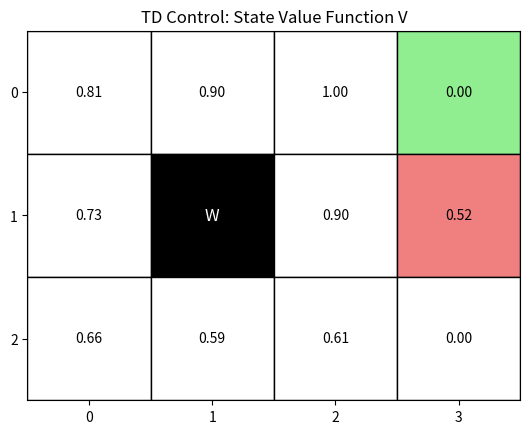
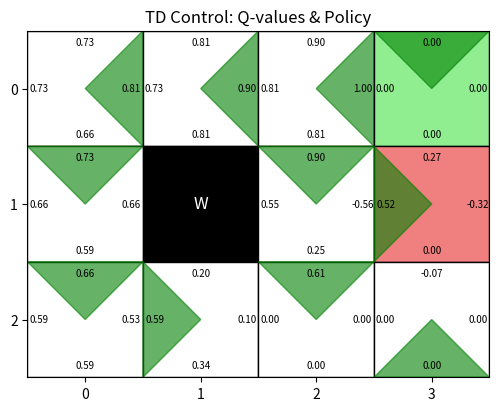

These charts were generated, in order, by the following Python code:
import matplotlib.pyplot as plt
import numpy as np
from collections import defaultdict, deque

class GridWorld:
    def __init__(self):
        self.action_space = [0, 1, 2, 3]  # Up, Down, Left, Right
        self.action_vector = {0: (-1, 0), 1: (1, 0), 2: (0, -1), 3: (0, 1)}
        self.action_meaning = {0: "Up", 1: "Down", 2: "Left", 3: "Right"}
        self.reward_map = np.array(
            [[0, 0, 0, 1],
             [0, None, 0, -1],
             [0, 0, 0, 0]]
        )
        self.goal_states = (0, 3)
        self.wall_states = (1, 1)
        self.start_state = (2, 0)
        self.state = self.start_state
    
    @property
    def height(self):
        return self.reward_map.shape[0]
    
    @property
    def width(self):
        return self.reward_map.shape[1]
    
    @property
    def shape(self):
        return self.reward_map.shape
    
    def actions(self):
        return self.action_space
    
    def states(self):
        for i in range(self.height):
            for j in range(self.width):
                yield (i, j)
    
    def next_state(self, state, action):
        move = self.action_vector[action]
        next_s = (state[0] + move[0], state[1] + move[1])
        if (0 <= next_s[0] < self.height and
            0 <= next_s[1] < self.width and
            next_s != self.wall_states):
            return next_s
        return state
    
    def reward(self, state):
        return self.reward_map[state]
    
    def reset(self):
        self.state = self.start_state
        return self.state

    def step(self, action):
        next_s = self.next_state(self.state, action)
        r = self.reward(next_s)
        self.state = next_s
        done = (next_s == self.goal_states)
        return next_s, r, done

    def render_v(self, V, title="Value Function"):
        """
        使用 matplotlib 以 grid 形式渲染状态价值函数 V
        """
        fig, ax = plt.subplots()

        # 基础背景
        grid = np.zeros(self.shape)
        ax.imshow(grid, cmap="Greys", alpha=0.2)

        for i in range(self.height):
            for j in range(self.width):
                if self.reward_map[i, j] is None:
                    # Wall
                    ax.add_patch(
                        plt.Rectangle((j - 0.5, i - 0.5), 1, 1, color="black")
                    )
                    ax.text(j, i, "W", ha="center", va="center", color="white", fontsize=12)
                else:
                    # 普通状态 / 终止状态
                    v = V[i, j]
                    r = self.reward_map[i, j]

                    if (i, j) == self.goal_states:
                        color = "lightgreen"
                    elif r == -1:
                        color = "lightcoral"
                    else:
                        color = "white"

                    ax.add_patch(
                        plt.Rectangle((j - 0.5, i - 0.5), 1, 1,
                                      edgecolor="black", facecolor=color)
                    )
                    ax.text(j, i, f"{v:.2f}", ha="center", va="center", fontsize=10)

        ax.set_xticks(range(self.width))
        ax.set_yticks(range(self.height))
        ax.set_xticklabels(range(self.width))
        ax.set_yticklabels(range(self.height))
        ax.set_title(title)

        # 坐标系调整（符合 grid world 直觉）
        ax.set_xlim(-0.5, self.width - 0.5)
        ax.set_ylim(self.height - 0.5, -0.5)
        ax.set_aspect("equal")

        plt.show()
    
    def render_q(self, Q, title="Q-values Triangles"):
        """
        在每个方格画两条对角线形成四个等腰直角三角形，
        用绿色填充表示最优动作方向
        Q: dict, key=(state, action), value=Q(s,a)
        """
        fig, ax = plt.subplots(figsize=(self.width*1.5, self.height*1.5))

        for i in range(self.height):
            for j in range(self.width):
                if self.reward_map[i, j] is None:
                    # 墙
                    ax.add_patch(plt.Rectangle((j-0.5, i-0.5), 1, 1, color="black"))
                    ax.text(j, i, "W", ha="center", va="center", color="white", fontsize=12)
                    continue

                # 背景颜色
                r = self.reward_map[i, j]
                if (i, j) == self.goal_states:
                    color = "lightgreen"
                elif r == -1:
                    color = "lightcoral"
                else:
                    color = "white"

                ax.add_patch(plt.Rectangle((j-0.5, i-0.5), 1, 1, facecolor=color, edgecolor="black"))

                # 四个动作 Q 值
                q_values = [Q[((i, j), a)] for a in range(4)]
                best_action = np.argmax(q_values)

                # 定义四个三角形的坐标（上、下、左、右）
                center = (j, i)
                half = 0.5
                triangles = {
                    0: [( (j-half,i-half), (j+half,i-half), center )],  # Up
                    1: [( (j-half,i+half), (j+half,i+half), center )],  # Down
                    2: [( (j-half,i-half), (j-half,i+half), center )],  # Left
                    3: [( (j+half,i-half), (j+half,i+half), center )],  # Right
                }

                # 画绿色填充表示最优动作
                for action, tri_list in triangles.items():
                    for tri in tri_list:
                        if action == best_action:
                            ax.add_patch(plt.Polygon(tri, color='green', alpha=0.6))
                        else:
                            ax.add_patch(plt.Polygon(tri, color='white', alpha=0.0))  # 空白透明

                # 可选：在每个三角形里标注 Q 值
                offset = 0.25
                ax.text(j, i-half+0.1, f"{q_values[0]:.2f}", ha="center", va="center", fontsize=7, color="black")  # Up
                ax.text(j, i+half-0.1, f"{q_values[1]:.2f}", ha="center", va="center", fontsize=7, color="black")  # Down
                ax.text(j-half+0.1, i, f"{q_values[2]:.2f}", ha="center", va="center", fontsize=7, color="black")  # Left
                ax.text(j+half-0.1, i, f"{q_values[3]:.2f}", ha="center", va="center", fontsize=7, color="black")  # Right

        ax.set_xticks(range(self.width))
        ax.set_yticks(range(self.height))
        ax.set_xticklabels(range(self.width))
        ax.set_yticklabels(range(self.height))
        ax.set_xlim(-0.5, self.width-0.5)
        ax.set_ylim(self.height-0.5, -0.5)
        ax.set_aspect("equal")
        ax.set_title(title)
        plt.show()


def greedy_probs(Q, state, action_size, epsilon=0.0):
    qs = [Q[(state, a)] for a in range(action_size)]
    max_q = np.argmax(qs)

    base_prob = epsilon / action_size
    action_probs = {a: base_prob for a in range(action_size)}
    action_probs[max_q] += 1.0 - epsilon

    return action_probs

class Agent:
    def __init__(self):
        self.epsilon = 0.4
        self.gamma = 0.9
        self.alpha = 0.1
        self.action_size = 4

        self.Q = defaultdict(lambda: 0.0)
    
    def get_action(self, state):
        if np.random.rand() < self.epsilon:
            return np.random.choice(self.action_size)
        else:
            qs = [self.Q[(state, a)] for a in range(self.action_size)]
            return np.argmax(qs)

    # 策略更新
    def update(self, state, action, reward, next_state, done):
        
        next_q = 0 if done else (max([self.Q[(next_state, next_action)] for next_action in range(self.action_size)]))

        target = (reward + self.gamma * next_q)
        self.Q[(state, action)] += self.alpha * (target - self.Q[(state, action)])

def td_eval():
    env = GridWorld()
    agent = Agent()
    num_episodes = 500

    for episode in range(num_episodes):
        state = env.reset()
        done = False

        # 进行一个回合
        while not done:
            action = agent.get_action(state)
            next_state, reward, done = env.step(action)
            # 实时更新
            agent.update(state, action, reward, next_state, done)
            state = next_state

    # 提取状态价值函数 V 和 策略 pi
    V = np.zeros(env.shape)
    for i in range(env.height):
        for j in range(env.width):
            state = (i, j)
            qs = [agent.Q[(state, a)] for a in env.actions()]
            V[i, j] = max(qs)
    env.render_v(V, title="TD Control: State Value Function V")
    env.render_q(agent.Q, title="TD Control: Q-values & Policy")

if __name__ == "__main__":
    td_eval()
